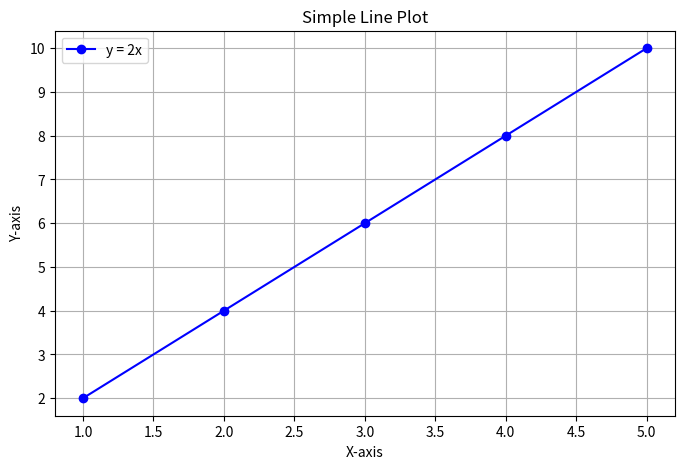

The matplotlib source for this figure:
import matplotlib.pyplot as plt

# 1. Simple Line Plot
x = [1, 2, 3, 4, 5]
y = [2, 4, 6, 8, 10]

plt.figure(figsize=(8, 5))
plt.plot(x, y, marker='o', linestyle='-', color='b', label='y = 2x')
plt.title("Simple Line Plot")
plt.xlabel("X-axis")
plt.ylabel("Y-axis")
plt.legend()
plt.grid(True)
plt.show()
